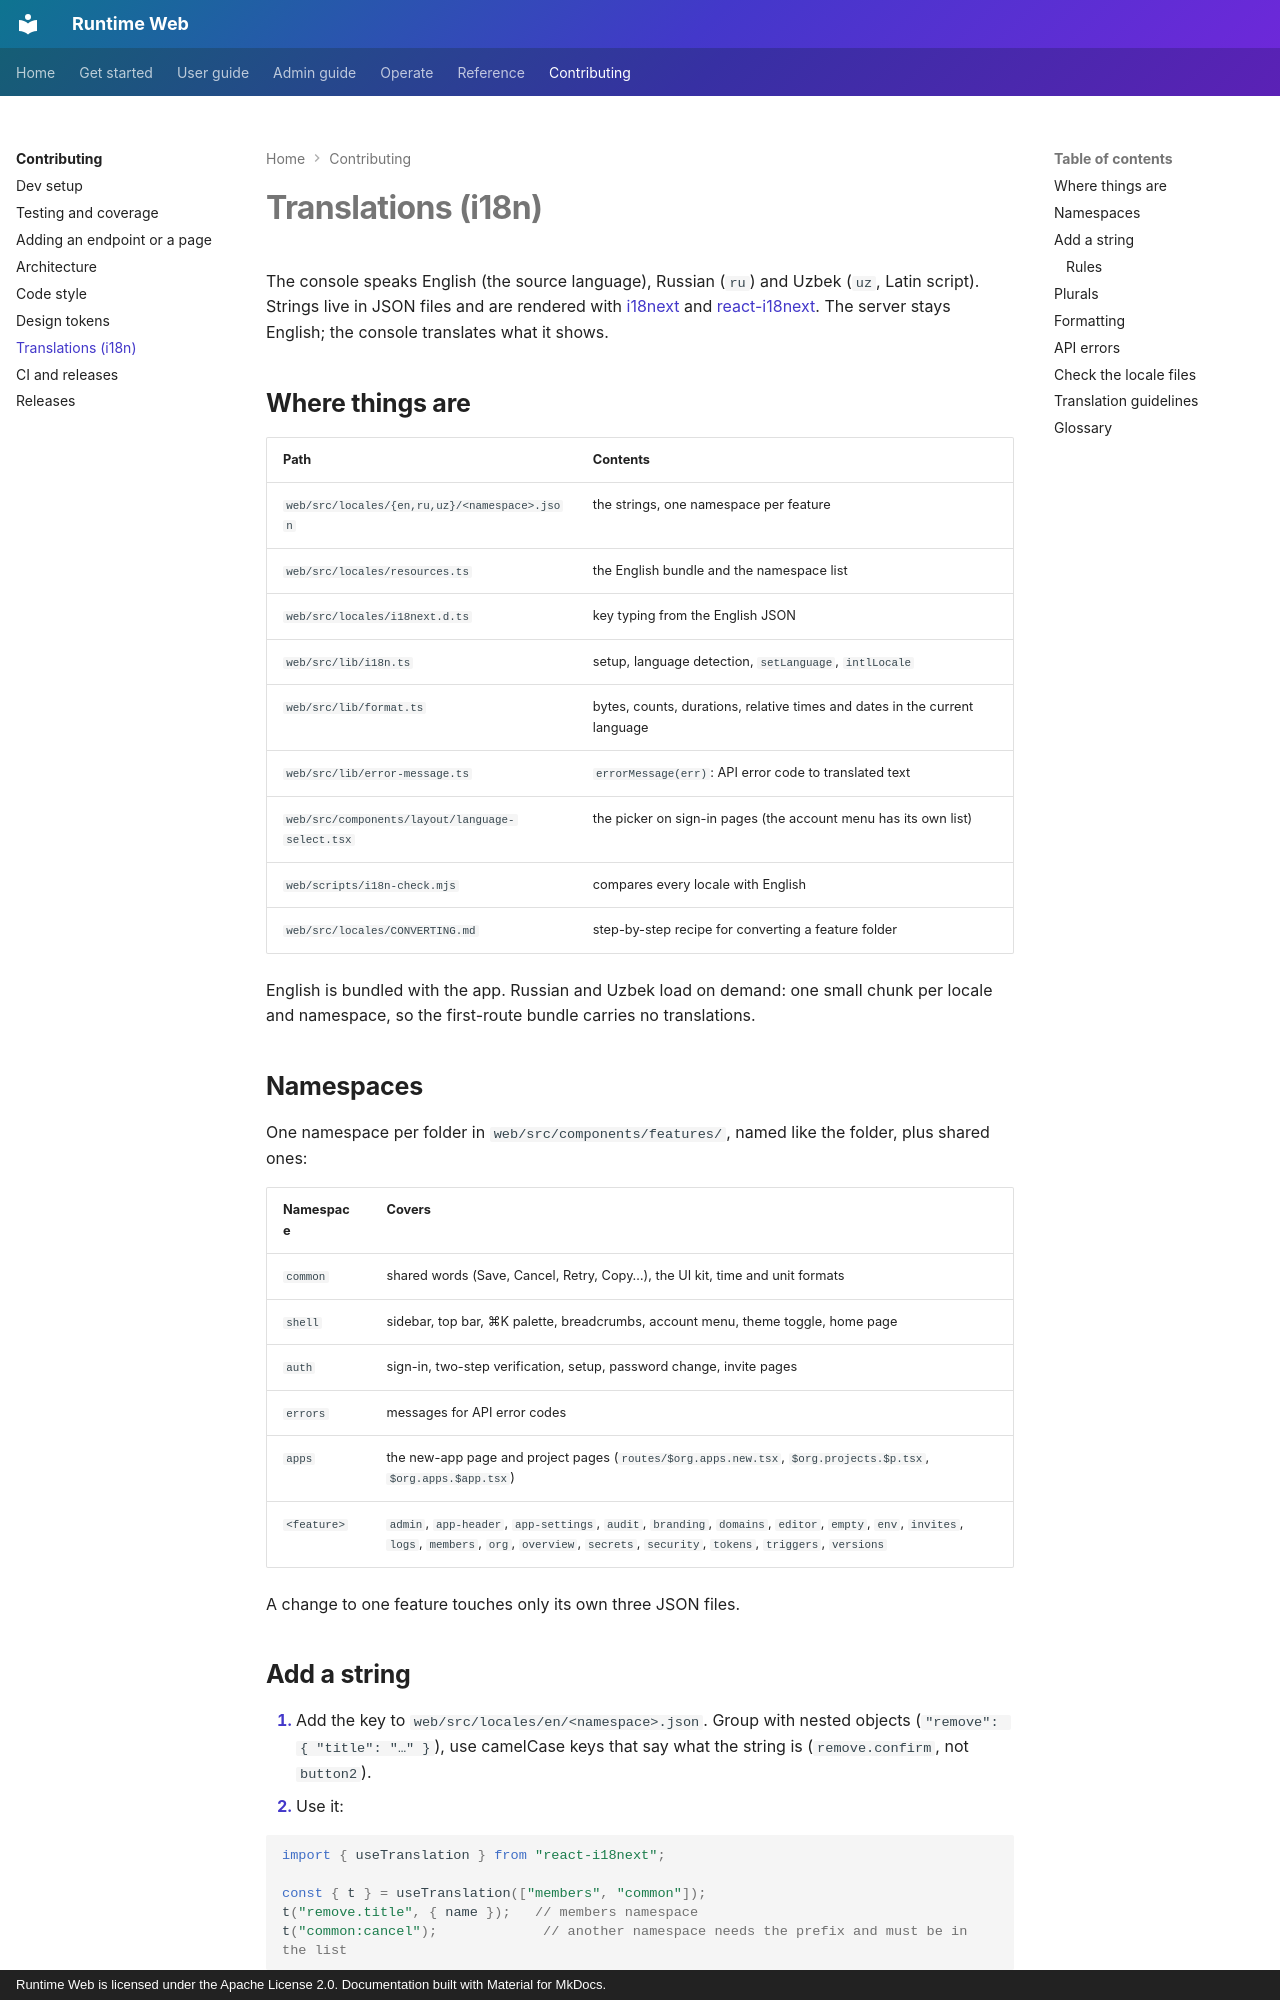

repository: 21-ci/runtime-web · page: contributing/i18n/index.html · generator: mkdocs · copyright: Runtime Web is licensed under the Apache License 2.0. Documentation built with Material for MkDocs.

# Translations (i18n)

The console speaks English (the source language), Russian (`ru`) and Uzbek (`uz`, Latin script). Strings
live in JSON files and are rendered with [i18next](https://www.i18next.com/) and
[react-i18next](https://react.i18next.com/). The server stays English; the console translates what it shows.

## Where things are

| Path | Contents |
|---|---|
| `web/src/locales/{en,ru,uz}/<namespace>.json` | the strings, one namespace per feature |
| `web/src/locales/resources.ts` | the English bundle and the namespace list |
| `web/src/locales/i18next.d.ts` | key typing from the English JSON |
| `web/src/lib/i18n.ts` | setup, language detection, `setLanguage`, `intlLocale` |
| `web/src/lib/format.ts` | bytes, counts, durations, relative times and dates in the current language |
| `web/src/lib/error-message.ts` | `errorMessage(err)`: API error code to translated text |
| `web/src/components/layout/language-select.tsx` | the picker on sign-in pages (the account menu has its own list) |
| `web/scripts/i18n-check.mjs` | compares every locale with English |
| `web/src/locales/CONVERTING.md` | step-by-step recipe for converting a feature folder |

English is bundled with the app. Russian and Uzbek load on demand: one small chunk per locale and namespace,
so the first-route bundle carries no translations.

## Namespaces

One namespace per folder in `web/src/components/features/`, named like the folder, plus shared ones:

| Namespace | Covers |
|---|---|
| `common` | shared words (Save, Cancel, Retry, Copy…), the UI kit, time and unit formats |
| `shell` | sidebar, top bar, ⌘K palette, breadcrumbs, account menu, theme toggle, home page |
| `auth` | sign-in, two-step verification, setup, password change, invite pages |
| `errors` | messages for API error codes |
| `apps` | the new-app page and project pages (`routes/$org.apps.new.tsx`, `$org.projects.$p.tsx`, `$org.apps.$app.tsx`) |
| `<feature>` | `admin`, `app-header`, `app-settings`, `audit`, `branding`, `domains`, `editor`, `empty`, `env`, `invites`, `logs`, `members`, `org`, `overview`, `secrets`, `security`, `tokens`, `triggers`, `versions` |

A change to one feature touches only its own three JSON files.
